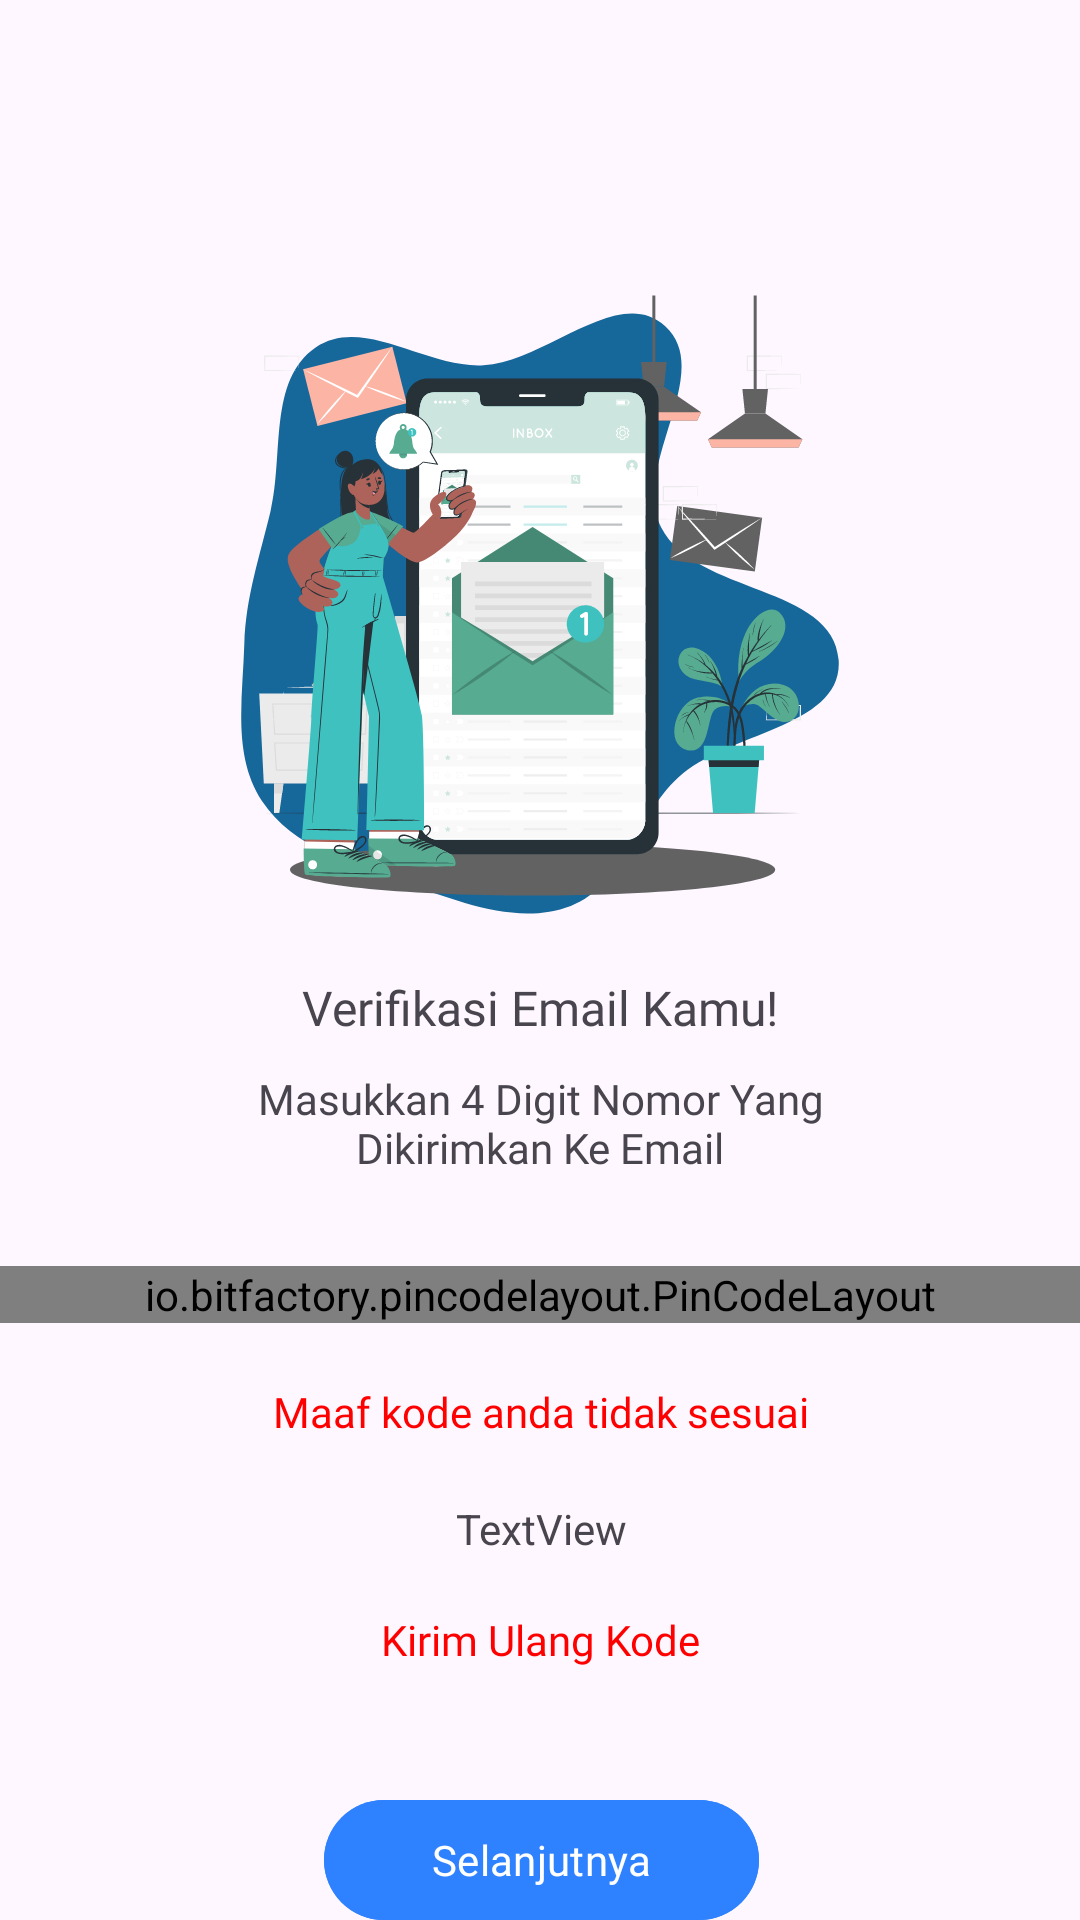

Layout XML and referenced resources for this Android screen:
<!-- AndroidManifest.xml: application theme Theme.PijetIn -->
<!-- res/layout/activity_email_verification.xml -->
<?xml version="1.0" encoding="utf-8"?>
<androidx.constraintlayout.widget.ConstraintLayout xmlns:android="http://schemas.android.com/apk/res/android"
    xmlns:app="http://schemas.android.com/apk/res-auto"
    xmlns:tools="http://schemas.android.com/tools"
    android:layout_width="match_parent"
    android:layout_height="match_parent"
    android:backgroundTint="#56AB91"
    tools:context=".feature.signup.EmailVerification">

  <ImageView
      android:id="@+id/imageView3"
      android:layout_width="wrap_content"
      android:layout_height="wrap_content"
      android:layout_marginStart="120dp"
      android:layout_marginTop="98dp"
      android:layout_marginEnd="120dp"
      app:layout_constraintEnd_toEndOf="parent"
      app:layout_constraintStart_toStartOf="parent"
      app:layout_constraintTop_toTopOf="parent"
      android:src="@drawable/ic_verif_email_" />

  <TextView
      android:id="@+id/textView6"
      android:layout_width="wrap_content"
      android:layout_height="wrap_content"
      android:layout_marginTop="20dp"
      android:fontFamily="@font/poppins_semibold"
      android:text="Verifikasi Email Kamu!"
      android:textSize="16dp"
      app:layout_constraintEnd_toEndOf="@+id/imageView3"
      app:layout_constraintStart_toStartOf="@+id/imageView3"
      app:layout_constraintTop_toBottomOf="@+id/imageView3" />

  <TextView
      android:id="@+id/textView7"
      android:layout_width="225dp"
      android:layout_height="wrap_content"
      android:layout_marginTop="10dp"
      android:fontFamily="@font/poppins_regular"
      android:gravity="center"
      android:text="Masukkan 4 Digit Nomor Yang Dikirimkan Ke Email"
      app:layout_constraintEnd_toEndOf="@+id/textView6"
      app:layout_constraintStart_toStartOf="@+id/textView6"
      app:layout_constraintTop_toBottomOf="@+id/textView6" />

  <io.bitfactory.pincodelayout.PinCodeLayout
      android:id="@+id/pinCodeLayout"
      android:layout_width="match_parent"
      android:layout_height="wrap_content"
      android:layout_marginTop="30dp"
      app:activeBarColor="@color/white"
      app:filledPinIcon="@drawable/ic_otp_box"
      app:inputBackground="@color/white"
      app:layout_constraintEnd_toEndOf="@+id/textView7"
      app:layout_constraintStart_toStartOf="@+id/textView7"
      app:layout_constraintTop_toBottomOf="@+id/textView7"
      app:pinLength="4"
      app:pinTextColor="@color/black"
      app:pinType="digits"
      app:unfilledPinIcon="@drawable/ic_otp_box" />

  <TextView
      android:id="@+id/textView8"
      android:layout_width="wrap_content"
      android:layout_height="wrap_content"
      android:layout_marginTop="96dp"
      android:fontFamily="@font/poppins_regular"
      android:text="Kirim Ulang Kode"
      android:textColor="#FF0000"
      app:layout_constraintEnd_toEndOf="@+id/tPiwError"
      app:layout_constraintStart_toStartOf="@+id/tPiwError"
      app:layout_constraintTop_toBottomOf="@+id/pinCodeLayout" />

  <com.google.android.material.button.MaterialButton
      android:id="@+id/btn_verif"
      android:layout_width="145dp"
      android:layout_height="wrap_content"
      android:layout_marginTop="40dp"
      android:backgroundTint="@color/bg_button_selector"
      android:fontFamily="@font/poppins_regular"
      android:text="Selanjutnya"
      android:textColor="#FFFFFF"
      app:layout_constraintEnd_toEndOf="@+id/textView8"
      app:layout_constraintStart_toStartOf="@+id/textView8"
      app:layout_constraintTop_toBottomOf="@+id/textView8" />

  <ImageView
      android:id="@+id/impiw_email"
      android:layout_width="wrap_content"
      android:layout_height="wrap_content"
      android:layout_marginStart="28dp"
      android:layout_marginTop="63dp"
      app:layout_constraintStart_toStartOf="parent"
      app:layout_constraintTop_toTopOf="parent"
      android:src="@drawable/ic_arrow_back" />

  <TextView
      android:id="@+id/tPiwError"
      android:layout_width="wrap_content"
      android:layout_height="wrap_content"
      android:layout_marginTop="20dp"
      android:fontFamily="@font/poppins_regular"
      android:text="Maaf kode anda tidak sesuai"
      android:textColor="#FF0000"
      app:layout_constraintEnd_toEndOf="@+id/pinCodeLayout"
      app:layout_constraintStart_toStartOf="@+id/pinCodeLayout"
      app:layout_constraintTop_toBottomOf="@+id/pinCodeLayout" />

  <TextView
      android:id="@+id/tPiwTimer"
      android:layout_width="wrap_content"
      android:layout_height="wrap_content"
      android:layout_marginTop="20dp"
      android:text="TextView"
      app:layout_constraintEnd_toEndOf="@+id/tPiwError"
      app:layout_constraintStart_toStartOf="@+id/tPiwError"
      app:layout_constraintTop_toBottomOf="@+id/tPiwError" />


</androidx.constraintlayout.widget.ConstraintLayout>
<!-- resources referenced by this layout -->
<resources>
  <color name="black">#FF000000</color>
  <color name="white">#FFFFFFFF</color>
  <!-- drawable ic_verif_email_: vector/xml drawable (drawable, 158459 chars, omitted) -->
  <style name="Theme.PijetIn" parent="Base.Theme.PijetIn" />
  <style name="Base.Theme.PijetIn" parent="Theme.Material3.DayNight.NoActionBar">
          
          
          <item name="colorPrimary">#2F82FF</item>
          <item name="colorPrimaryVariant">@color/primary_variant</item>
          <item name="colorOnPrimary">@color/white</item>
          
          <item name="colorSecondary">@color/teal_200</item>
          <item name="colorSecondaryVariant">@color/teal_700</item>
          <item name="colorOnSecondary">@color/black</item>
          
          <item name="android:statusBarColor">?attr/colorPrimaryVariant</item>
      </style>
  <color name="primary_variant">#303F9F</color>
  <color name="teal_200">#FF03DAC5</color>
  <color name="teal_700">#FF018786</color>
</resources>
